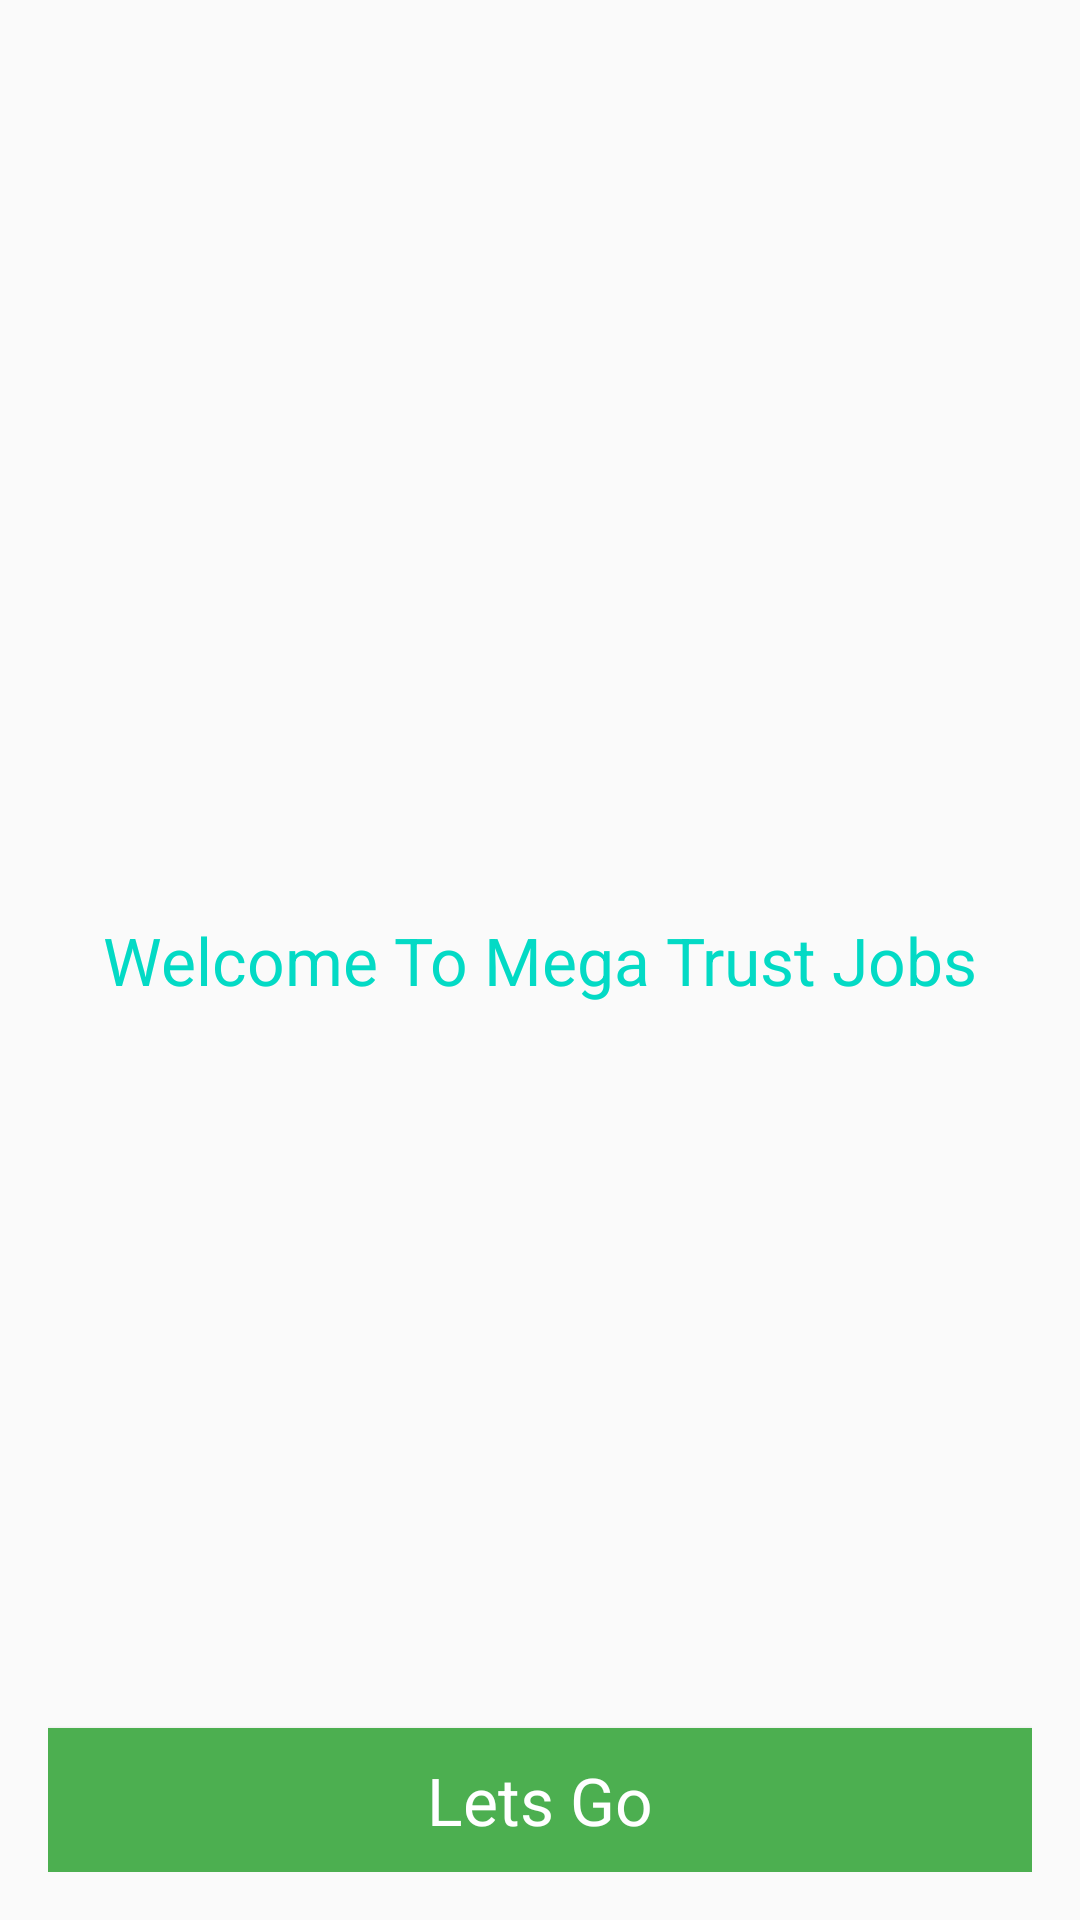

Layout XML and referenced resources for this Android screen:
<!-- AndroidManifest.xml: application theme AppTheme -->
<!-- res/layout/fragment_home.xml -->
<?xml version="1.0" encoding="utf-8"?>
<layout xmlns:android="http://schemas.android.com/apk/res/android"
    xmlns:app="http://schemas.android.com/apk/res-auto"
    xmlns:tools="http://schemas.android.com/tools">

    <data>

    </data>

    <androidx.constraintlayout.widget.ConstraintLayout
        android:layout_width="match_parent"
        android:layout_height="match_parent"
        android:padding="16dp">


        <TextView
            android:id="@+id/message"
            style="@style/textViewSyle"
            android:text="@string/welcome_user"
            app:layout_constraintBottom_toBottomOf="parent"
            app:layout_constraintEnd_toEndOf="parent"
            app:layout_constraintStart_toStartOf="parent"
            app:layout_constraintTop_toTopOf="parent" />

        <Button
            android:id="@+id/btnGo"
            style="@style/btnStyle"
            android:text="@string/lets_go"
            app:layout_constraintBottom_toBottomOf="parent"
            app:layout_constraintEnd_toEndOf="parent"
            app:layout_constraintHorizontal_bias="0.526"
            app:layout_constraintStart_toStartOf="parent" />


    </androidx.constraintlayout.widget.ConstraintLayout>
</layout>
<!-- resources referenced by this layout -->
<resources>
  <string name="lets_go">Lets Go</string>
  <string name="welcome_user">Welcome To Mega Trust Jobs</string>
  <style name="btnStyle">
          <item name="android:textAppearance">@style/TextAppearance.AppCompat.Large</item>
          <item name="android:textColor">@android:color/white</item>
          <item name="android:gravity">center</item>
          <item name="android:padding">8dp</item>
          <item name="android:layout_width">match_parent</item>
          <item name="android:layout_height">wrap_content</item>
          <item name="android:background">#4CAF50</item>
      </style>
  <style name="textViewSyle">
          <item name="android:textAppearance">@style/TextAppearance.AppCompat.Large</item>
          <item name="android:textColor">@color/colorAccent</item>
          <item name="android:gravity">center</item>
          <item name="android:padding">8dp</item>
          <item name="android:layout_width">match_parent</item>
          <item name="android:layout_height">wrap_content</item>
      </style>
  <style name="AppTheme" parent="Theme.AppCompat.Light.DarkActionBar">
          
          <item name="colorPrimary">@color/colorPrimary</item>
          <item name="colorPrimaryDark">@color/colorPrimaryDark</item>
          <item name="colorAccent">@color/colorAccent</item>
      </style>
  <!-- not gathered from this repository: default colours our renderer supplied (Android Studio template values) -->
  <color name="colorPrimary">#FF6200EE</color>
  <color name="colorPrimaryDark">#FF3700B3</color>
  <color name="colorAccent">#FF03DAC5</color>
</resources>
